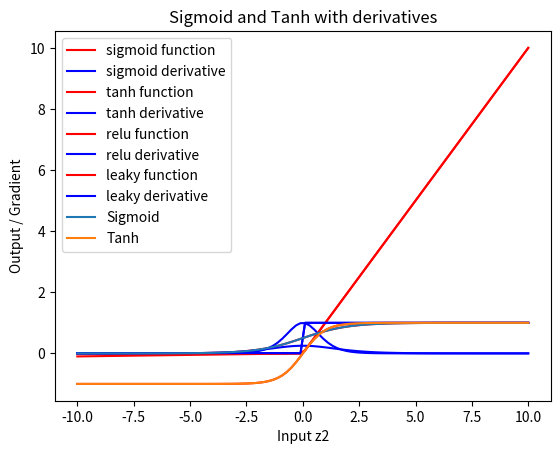

Source code (Python):
#import statements
import numpy as np
import matplotlib.pyplot as plt
##Question1
#generating 100 equally spaced numbers from -10 to 10
z = np.linspace(-10, 10, 100)
#a)sigmoid function
#not used as it saturates at extreme ends so gradient doesn't update
def sigmoid_func(z):
    return 1 / (1 + np.exp(-z))
def sigmoid_derivative(z):
    return sigmoid_func(z) * (1 - sigmoid_func(z))

#b)tanh function
def tanh_func(z):
    return (np.exp(z)-np.exp(-z))/(np.exp(z)+np.exp(-z))
def tanh_derivative(z):
    return 1-(tanh_func(z)**2)

#c)ReLU(Reticular Linear Unit) function
def relu_func(z):
    return np.maximum(0,z)
def relu_derivative(z):
    return np.where(z>0, 1, 0)

#d)Leaky ReLU
def leaky_relu_func(z):
    return np.maximum(0.01*z,z)
def leaky_relu_derivative(z):
    return np.where(z>0, 1, 0.01)

#e)Softmax
def softmax_func(z):
    return np.exp(z)/np.sum(np.exp(z))
def softmax_derivative(z):
    s = softmax_func(z)
    jacobian_matrix = np.zeros((len(s),len(s)))
    for i in range(len(s)):
        for j in range(len(s)):
            if i == j:
                jacobian_matrix[i][j] = s[i]*(1-s[i])
            else:
                jacobian_matrix[i][j] = -s[i]*s[j]
    return jacobian_matrix
x5 = softmax_func(z)
y5 = softmax_derivative(z)
#checking the softmax probabilities
print("Sum of Softmax probabilities:",np.sum(x5))

#Question2
#a)
#Sigmoid function: min:,max:

def plot_observations(name,func,derv,z):
    x = func(z) #function output
    y = derv(z) #derivative ouput
    # if name != "softmax":
    plt.plot(z,x,color='red',label=f"{name} function")
    plt.plot(z,y,color='blue',label=f"{name} derivative")
    plt.title(f"{name} function and derivative")
    plt.xlabel("z")
    plt.ylabel("y(function and derivative)")
    plt.legend()
    plt.show()

    #Question2-Observations
    print("--------------------------------------------------------------")
    print(f"Observations of {name} plots and functions:")
    #a.max and min of each function
    print("Minimum value of the function:",np.min(x))
    print("Maximum value of the function:",np.max(x))
    #b.Is the output of the function zero-centred?
    mean = np.mean(x)
    if abs(mean) < 1e-3:
        print(f"The average output of the function {mean} thus it is zero centered") #Faster convergence
    else:
        print(f"The average output of the function is {mean} thus it is not zero centered")
    print("--------------------------------------------------------------")


plot_observations("sigmoid",sigmoid_func,sigmoid_derivative,z)
plot_observations("tanh",tanh_func,tanh_derivative,z)
plot_observations("relu",relu_func,relu_derivative,z)
plot_observations("leaky",leaky_relu_func,leaky_relu_derivative,z)
# plot_observations("softmax",softmax_func,softmax_derivative,z)

#c.What happens to the gradient when the input values are too small or too big

input_val_small = np.linspace(-100,-10,5)
input_val_medium = np.linspace(-10,10,5)
input_val_large = np.linspace(10,100,5)
input_val = np.concatenate((input_val_small,input_val_medium,input_val_large))

for val in input_val:
    print("-----------------------------------------------------------")
    print(f"Input value: {val}")
    print("The gradient for sigmoid function is",sigmoid_derivative(val))
    print("The gradient for tanh function is",tanh_derivative(val))
    print("The gradient for relu function is",relu_derivative(val))
    print("The gradient for leaky function is",leaky_relu_derivative(val))
    # print("The gradient for softmax function is",softmax_derivative(z))
##When input values are too big: Sigmoid and tanh(even though zero centered) are very small,ReLU and leaky ReLU is 1
#When input values are too small: Sigmoid and tanh(even though zero centered) are very small,ReLU is 0 and leaky ReLU is 0.01
#d.Relationship between sigmoid and tanh
z2 = np.linspace(-10, 10, 100)
plt.plot(z2, sigmoid_func(z2), label="Sigmoid")
# plt.plot(z2, sigmoid_derivative(z2), label="Sigmoid derivative")
plt.plot(z2, tanh_func(z2), label="Tanh")
# plt.plot(z2, tanh_derivative(z2), label="Tanh derivative")
plt.title("Sigmoid and Tanh with derivatives")
plt.xlabel("Input z2")
plt.ylabel("Output / Gradient")
plt.legend()
plt.show()
#Strong gradients around input 0 and saturates/flattens around extreme ends-no learning
#Gradient values range from 0-1 for sigmoid and -1 to 1 for tanh
















